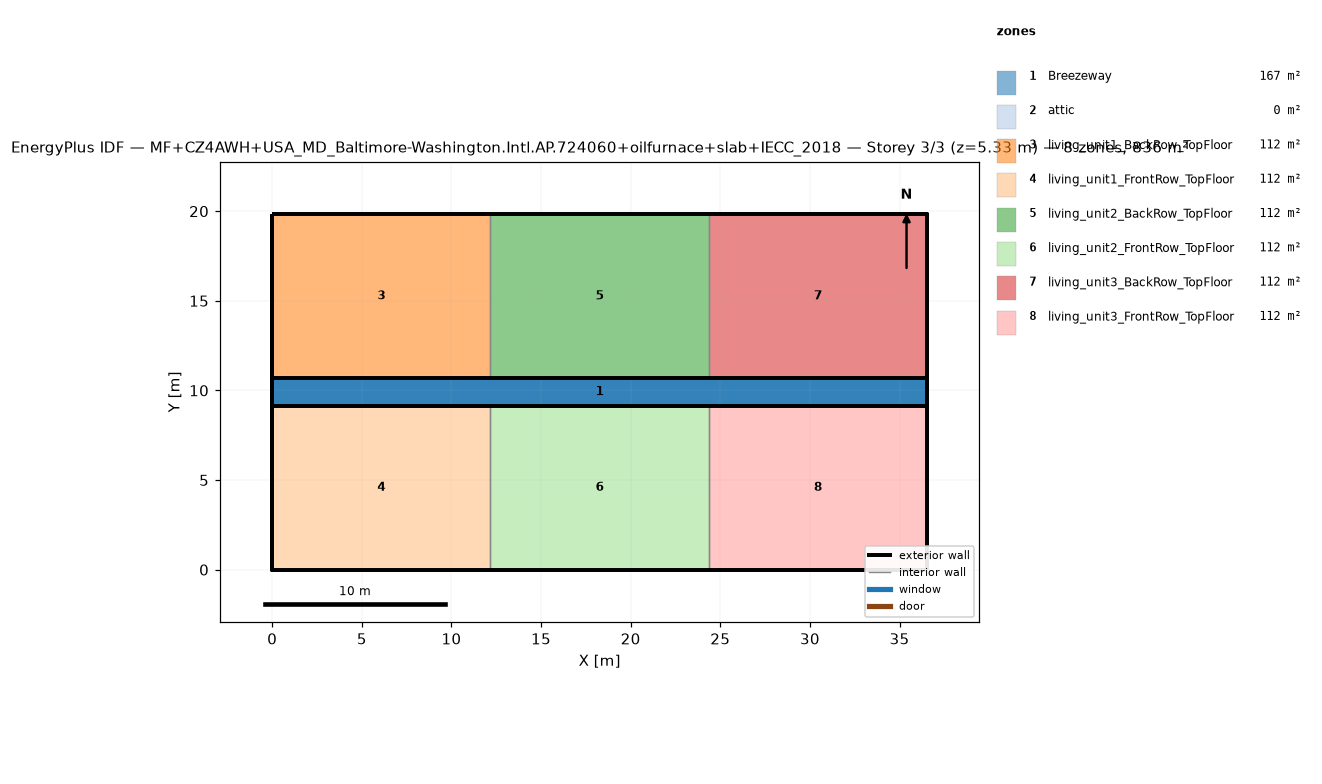
=== STOREY PLAN SPEC (per zone: floor XY polygon, exterior-wall plan segments, windows/doors) ===
zone 1: Breezeway  (167.0 m²)
  floor: (36.54, 9.16) (0.00, 9.16) (0.00, 10.68) (36.54, 10.68)
  floor: (36.54, 9.16) (0.00, 9.16) (0.00, 10.68) (36.54, 10.68)
  floor: (36.54, 9.16) (0.00, 9.16) (0.00, 10.68) (36.54, 10.68)
zone 2: attic  (0.0 m²)
  exterior wall: (36.54, 0.00) – (36.54, 19.84) – (36.54, 9.92)  [29.8 m]
  exterior wall: (0.00, 19.84) – (0.00, 0.00) – (0.00, 9.92)  [29.8 m]
zone 3: living_unit1_BackRow_TopFloor  (111.5 m²)
  floor: (12.18, 10.68) (0.00, 10.68) (0.00, 19.84) (12.18, 19.84)
  exterior wall: (12.18, 19.84) – (0.00, 19.84)  [12.2 m]
  exterior wall: (0.00, 19.84) – (0.00, 10.68)  [9.2 m]
  exterior wall: (0.00, 10.68) – (12.18, 10.68)  [12.2 m]
  interior walls: 1
zone 4: living_unit1_FrontRow_TopFloor  (111.5 m²)
  floor: (12.18, 0.00) (0.00, 0.00) (0.00, 9.16) (12.18, 9.16)
  exterior wall: (0.00, 0.00) – (12.18, 0.00)  [12.2 m]
  exterior wall: (0.00, 9.16) – (0.00, 0.00)  [9.2 m]
  exterior wall: (12.18, 9.16) – (0.00, 9.16)  [12.2 m]
  interior walls: 1
zone 5: living_unit2_BackRow_TopFloor  (111.5 m²)
  floor: (24.36, 10.68) (12.18, 10.68) (12.18, 19.84) (24.36, 19.84)
  exterior wall: (12.18, 10.68) – (24.36, 10.68)  [12.2 m]
  exterior wall: (24.36, 19.84) – (12.18, 19.84)  [12.2 m]
  interior walls: 2
zone 6: living_unit2_FrontRow_TopFloor  (111.5 m²)
  floor: (24.36, 0.00) (12.18, 0.00) (12.18, 9.16) (24.36, 9.16)
  exterior wall: (12.18, 0.00) – (24.36, 0.00)  [12.2 m]
  exterior wall: (24.36, 9.16) – (12.18, 9.16)  [12.2 m]
  interior walls: 2
zone 7: living_unit3_BackRow_TopFloor  (111.5 m²)
  floor: (36.54, 10.68) (24.36, 10.68) (24.36, 19.84) (36.54, 19.84)
  exterior wall: (36.54, 10.68) – (36.54, 19.84)  [9.2 m]
  exterior wall: (36.54, 19.84) – (24.36, 19.84)  [12.2 m]
  exterior wall: (24.36, 10.68) – (36.54, 10.68)  [12.2 m]
  interior walls: 1
zone 8: living_unit3_FrontRow_TopFloor  (111.5 m²)
  floor: (36.54, 0.00) (24.36, 0.00) (24.36, 9.16) (36.54, 9.16)
  exterior wall: (24.36, 0.00) – (36.54, 0.00)  [12.2 m]
  exterior wall: (36.54, 0.00) – (36.54, 9.16)  [9.2 m]
  exterior wall: (36.54, 9.16) – (24.36, 9.16)  [12.2 m]
  interior walls: 1

=== DERIVED (storey summary) ===
Building: MF+CZ4AWH+USA_MD_Baltimore-Washington.Intl.AP.724060+oilfurnace+slab+IECC_2018
Storey: 3 of 3  (floor level z = 5.33 m)
Storey gross floor area: 836.2 m²
Zones on this storey: 8
  - Breezeway: floor 167.0 m²
  - attic: floor 0.0 m²; exterior wall 59.5 m (81.9 m²); WWR 0.0%
  - living_unit1_BackRow_TopFloor: floor 111.5 m²; exterior wall 33.5 m (86.9 m²); WWR 0.0%
  - living_unit1_FrontRow_TopFloor: floor 111.5 m²; exterior wall 33.5 m (86.9 m²); WWR 0.0%
  - living_unit2_BackRow_TopFloor: floor 111.5 m²; exterior wall 24.4 m (63.1 m²); WWR 0.0%
  - living_unit2_FrontRow_TopFloor: floor 111.5 m²; exterior wall 24.4 m (63.1 m²); WWR 0.0%
  - living_unit3_BackRow_TopFloor: floor 111.5 m²; exterior wall 33.5 m (86.9 m²); WWR 0.0%
  - living_unit3_FrontRow_TopFloor: floor 111.5 m²; exterior wall 33.5 m (86.9 m²); WWR 0.0%
Zone adjacency (shared interzone walls):
  - living_unit1_BackRow_TopFloor ↔ living_unit2_BackRow_TopFloor
  - living_unit1_FrontRow_TopFloor ↔ living_unit2_FrontRow_TopFloor
  - living_unit2_BackRow_TopFloor ↔ living_unit3_BackRow_TopFloor
  - living_unit2_FrontRow_TopFloor ↔ living_unit3_FrontRow_TopFloor